Run: headless pygame with SDL's dummy video driver; simulated clock (each Clock.tick advances the game by its frame time, no real sleeping); random seed 0; keys injected as events and as key.get_pressed() state; mouse plan: one left click at the window centre at the start of phase 2, then a move to the lower-right quarter at the start of phase 3.
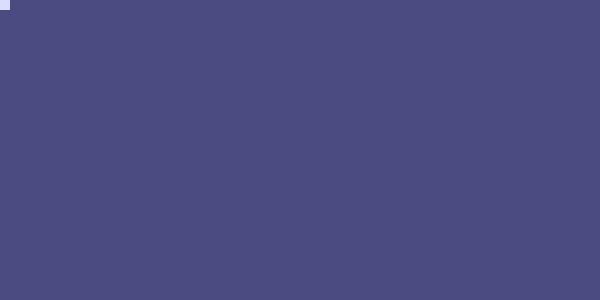
Frame 1 of 4 · flips 1–60 · no input
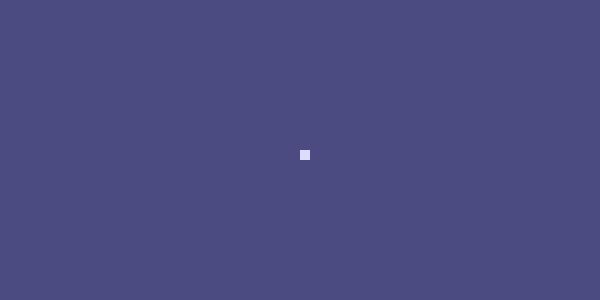
Frame 2 of 4 · flips 61–180 · clicked the window centre · tapped SPACE, RETURN · held RIGHT (→), D
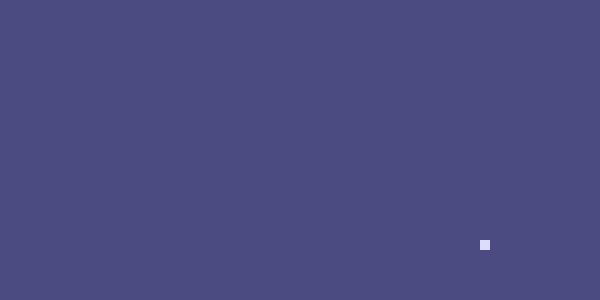
Frame 3 of 4 · flips 181–300 · moved the mouse to the lower-right quarter · held DOWN (↓), S
Frame 4 of 4 · flips 301–420 · held LEFT (←), A, UP (↑), W · screen unchanged from frame 3, image omitted

The pygame program that drew these frames:

# Import modules
import pygame

# Define constants
SCREEN_W = 600
SCREEN_H = 300
FPS = 30

COLOR_DARK_BLUE = (75, 75, 130)
COLOR_BLUE = (220, 220, 255)

BASE_SIZE = 10

# Define game state variables
last_mouse_x = SCREEN_W / 2
last_mouse_y = SCREEN_H / 2
width = BASE_SIZE
height = BASE_SIZE

# Define functions

# Initialize Pygame
pygame.init()
screen = pygame.display.set_mode((SCREEN_W, SCREEN_H))
clock = pygame.time.Clock()

# Main game loop
running = True
while running:
    # Handle discrete events
    for event in pygame.event.get():
        if event.type == pygame.QUIT:
            running = False

    # Get mouse position
    mouse_x, mouse_y = pygame.mouse.get_pos()

    # Calculate difference between current mouse position and previous frame's
    dx = mouse_x - last_mouse_x
    dy = mouse_y - last_mouse_y

    # Remember position so it can be compared with next frame
    last_mouse_x = mouse_x
    last_mouse_y = mouse_y

    # Adjust rectangle size based on mouse speed
    width = BASE_SIZE + (abs(dx) / 3)
    height = BASE_SIZE + (abs(dy) / 3)

    # Fill screen to clear last frame
    screen.fill(COLOR_DARK_BLUE)

    # Draw the rectangle
    # TODO: change the position so that the rectangle is centered on the mouse
    pygame.draw.rect(screen, COLOR_BLUE, (mouse_x, mouse_y, width, height))

    # Put the stuff we drew on the window
    pygame.display.flip()

    # Limit frame rate
    clock.tick(FPS)
